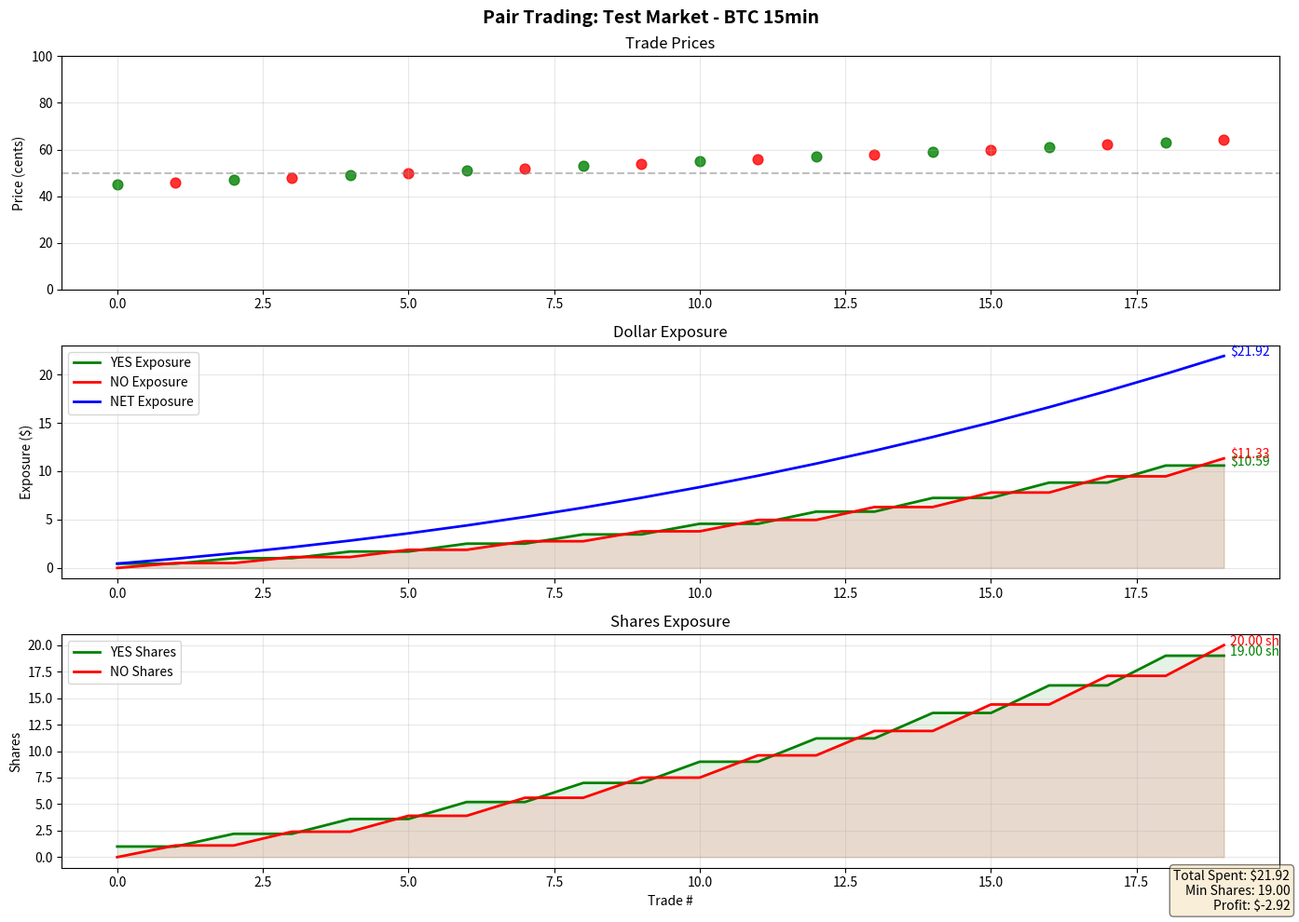

This chart was generated by the following Python code:
"""
Chart Generator
Simplified version of gabagool22's visualization
"""
import numpy as np
import matplotlib.pyplot as plt
import matplotlib.ticker as ticker
from datetime import datetime
from typing import List, Dict


class ChartGenerator:
    """Generate trading charts gabagool22 style"""
    
    def __init__(self, market_title: str = "Unknown Market"):
        self.market_title = market_title
    
    def generate_chart(self, trades: List[Dict], output_file: str = "chart.png"):
        """
        Generate chart from trades
        
        Args:
            trades: List of trade dictionaries
            output_file: Output filename
        """
        if not trades:
            print("⚠️ No trades to visualize")
            return
        
        # Sort by timestamp
        trades = sorted(trades, key=lambda x: x.get('timestamp', 0))
        
        # Calculate curves
        yes_exp, no_exp, net_exp = [], [], []
        yes_sh, no_sh = [], []
        
        yes_e = no_e = 0
        yes_s = no_s = 0
        
        for t in trades:
            cost = t['cost']
            shares = t['size']
            
            if t['side'] == 'YES':
                yes_e += cost
                yes_s += shares
            else:
                no_e += cost
                no_s += shares
            
            yes_exp.append(yes_e)
            no_exp.append(no_e)
            net_exp.append(yes_e + no_e)
            yes_sh.append(yes_s)
            no_sh.append(no_s)
        
        # Create figure
        fig, (ax1, ax2, ax3) = plt.subplots(3, 1, figsize=(14, 10))
        fig.suptitle(f"Pair Trading: {self.market_title}", fontsize=14, fontweight='bold')
        
        x = range(len(trades))
        
        # 1. PRICE SCATTER
        for i, t in enumerate(trades):
            color = 'green' if t['side'] == 'YES' else 'red'
            marker = 'o'
            price_cents = t['price'] * 100
            
            ax1.scatter(i, price_cents, color=color, marker=marker, s=60, alpha=0.8)
        
        ax1.set_title("Trade Prices")
        ax1.set_ylabel("Price (cents)")
        ax1.set_ylim(0, 100)
        ax1.grid(alpha=0.3)
        ax1.axhline(y=50, color='gray', linestyle='--', alpha=0.5)
        
        # 2. DOLLAR EXPOSURE
        ax2.plot(x, yes_exp, 'g-', linewidth=2, label='YES Exposure')
        ax2.plot(x, no_exp, 'r-', linewidth=2, label='NO Exposure')
        ax2.plot(x, net_exp, 'b-', linewidth=2, label='NET Exposure')
        ax2.fill_between(x, yes_exp, alpha=0.1, color='green')
        ax2.fill_between(x, no_exp, alpha=0.1, color='red')
        
        ax2.set_title("Dollar Exposure")
        ax2.set_ylabel("Exposure ($)")
        ax2.legend(loc='upper left')
        ax2.grid(alpha=0.3)
        
        # Annotations
        if len(yes_exp) > 0:
            ax2.annotate(f"${yes_exp[-1]:.2f}", xy=(len(x)-1, yes_exp[-1]), 
                        xytext=(5, 0), textcoords='offset points', color='green')
            ax2.annotate(f"${no_exp[-1]:.2f}", xy=(len(x)-1, no_exp[-1]),
                        xytext=(5, 0), textcoords='offset points', color='red')
            ax2.annotate(f"${net_exp[-1]:.2f}", xy=(len(x)-1, net_exp[-1]),
                        xytext=(5, 0), textcoords='offset points', color='blue')
        
        # 3. SHARES EXPOSURE
        ax3.plot(x, yes_sh, 'g-', linewidth=2, label='YES Shares')
        ax3.plot(x, no_sh, 'r-', linewidth=2, label='NO Shares')
        ax3.fill_between(x, yes_sh, alpha=0.1, color='green')
        ax3.fill_between(x, no_sh, alpha=0.1, color='red')
        
        ax3.set_title("Shares Exposure")
        ax3.set_ylabel("Shares")
        ax3.set_xlabel("Trade #")
        ax3.legend(loc='upper left')
        ax3.grid(alpha=0.3)
        
        # Annotations
        if len(yes_sh) > 0:
            ax3.annotate(f"{yes_sh[-1]:.2f} sh", xy=(len(x)-1, yes_sh[-1]),
                        xytext=(5, 0), textcoords='offset points', color='green')
            ax3.annotate(f"{no_sh[-1]:.2f} sh", xy=(len(x)-1, no_sh[-1]),
                        xytext=(5, 0), textcoords='offset points', color='red')
        
        # Summary text
        total_spent = net_exp[-1] if net_exp else 0
        min_shares = min(yes_sh[-1], no_sh[-1]) if yes_sh and no_sh else 0
        profit = min_shares - total_spent
        
        summary = (
            f"Total Spent: ${total_spent:.2f}\n"
            f"Min Shares: {min_shares:.2f}\n"
            f"Profit: ${profit:.2f}"
        )
        
        fig.text(0.99, 0.01, summary, ha='right', va='bottom',
                bbox=dict(boxstyle='round', facecolor='wheat', alpha=0.5),
                fontsize=10)
        
        plt.tight_layout()
        plt.savefig(output_file, dpi=150, bbox_inches='tight')
        plt.close()


# Test function
def test_chart():
    """Test chart generation with dummy data"""
    
    # Create dummy trades
    trades = []
    base_time = 1700000000
    
    for i in range(20):
        # Alternate between YES and NO
        side = 'YES' if i % 2 == 0 else 'NO'
        price = 0.45 + (i * 0.01)
        size = 1.0 + (i * 0.1)
        
        trade = {
            'timestamp': base_time + (i * 30),
            'side': side,
            'outcome': 'Up' if side == 'YES' else 'Down',
            'price': price,
            'size': size,
            'cost': price * size
        }
        trades.append(trade)
    
    # Generate chart
    gen = ChartGenerator("Test Market - BTC 15min")
    gen.generate_chart(trades, "test_chart.png")
    
    print("✅ Test chart generated: test_chart.png")


if __name__ == "__main__":
    test_chart()
